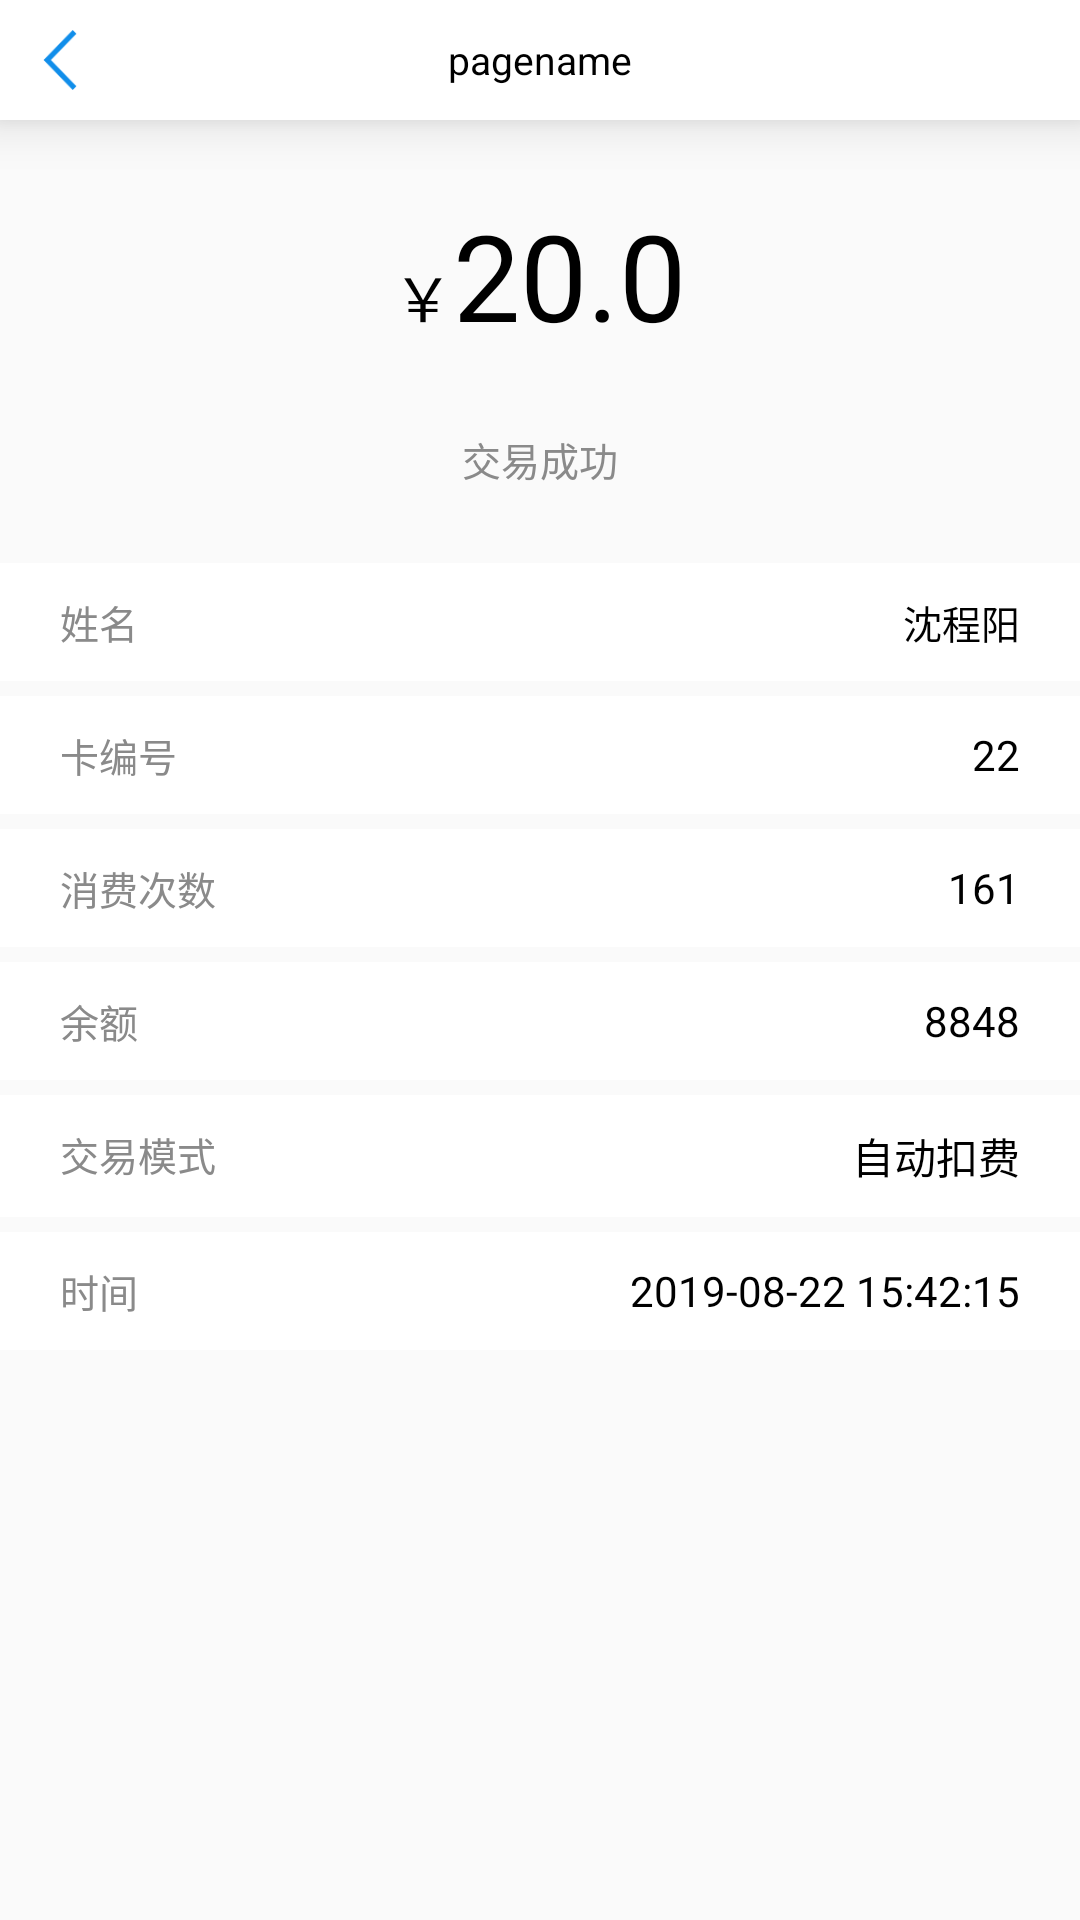

Produce the Android XML layout that renders to this screen, including the resource entries it uses.
<!-- AndroidManifest.xml: application theme AppTheme -->
<!-- res/layout/activity_record_detail.xml -->
<?xml version="1.0" encoding="utf-8"?>
<LinearLayout xmlns:android="http://schemas.android.com/apk/res/android"
    xmlns:app="http://schemas.android.com/apk/res-auto"
    xmlns:tools="http://schemas.android.com/tools"
    android:layout_width="match_parent"
    android:layout_height="match_parent"
    android:orientation="vertical"
    tools:context=".view.activity.RecordDetailActivity">

    <include layout="@layout/header_bar"/>

    <LinearLayout
        android:id="@+id/cs_amount_big_ll"
        android:layout_width="match_parent"
        android:layout_height="wrap_content"
        android:layout_margin="@dimen/margin_50"
        android:gravity="center_horizontal">

        <TextView
            android:layout_width="wrap_content"
            android:layout_height="wrap_content"
            android:text="￥"
            android:textColor="@color/colorAccent"
            android:textSize="@dimen/textSize_40" />

        <TextView
            android:id="@+id/ard_money"
            android:layout_width="wrap_content"
            android:layout_height="wrap_content"
            android:text="20.0"
            android:textColor="@color/colorAccent"
            android:textSize="@dimen/textSize_80" />
    </LinearLayout>

    <TextView
        android:id="@+id/ard_success_tip"
        android:layout_width="wrap_content"
        android:layout_height="wrap_content"
        android:layout_gravity="center_horizontal"
        android:text="交易成功"
        android:textColor="@color/icon"
        android:textSize="@dimen/textSize_26" />

    <LinearLayout
        android:layout_width="match_parent"
        android:layout_height="match_parent"
        android:layout_marginTop="@dimen/margin_50"
        android:orientation="vertical">
        <RelativeLayout
            android:layout_width="match_parent"
            android:layout_height="wrap_content"
            android:paddingTop="@dimen/padding_20"
            android:paddingBottom="@dimen/padding_20"
            android:paddingLeft="@dimen/padding_40"
            android:paddingRight="@dimen/padding_40"
            android:layout_marginBottom="@dimen/margin_10"
            android:background="@color/colorPrimaryDark"
            android:gravity="center_vertical">

            <TextView
                android:layout_width="wrap_content"
                android:layout_height="wrap_content"
                android:text="姓名"
                android:textColor="@color/icon"
                android:textSize="@dimen/textSize_26" />

            <TextView
                android:id="@+id/ard_username"
                android:layout_width="wrap_content"
                android:layout_height="wrap_content"
                android:layout_alignParentRight="true"
                android:text="沈程阳"
                android:textColor="@color/colorAccent"
                android:textSize="@dimen/textSize_26" />
        </RelativeLayout>

        <RelativeLayout
            android:layout_width="match_parent"
            android:layout_height="wrap_content"
            android:paddingTop="@dimen/padding_20"
            android:paddingBottom="@dimen/padding_20"
            android:paddingLeft="@dimen/padding_40"
            android:paddingRight="@dimen/padding_40"
            android:layout_marginBottom="@dimen/margin_10"
            android:background="@color/colorPrimaryDark"
            android:gravity="center_vertical">

            <TextView
                android:layout_width="wrap_content"
                android:layout_height="wrap_content"
                android:text="卡编号"
                android:textColor="@color/icon"
                android:textSize="@dimen/textSize_26" />

            <TextView
                android:id="@+id/ard_cardnumber"
                android:layout_width="wrap_content"
                android:layout_height="wrap_content"
                android:layout_alignParentRight="true"
                android:text="22"
                android:textColor="@color/colorAccent"
                android:textSize="@dimen/textSize_28" />
        </RelativeLayout>

        <RelativeLayout
            android:id="@+id/paycount_rl"
            android:layout_width="match_parent"
            android:layout_height="wrap_content"
            android:paddingTop="@dimen/padding_20"
            android:paddingBottom="@dimen/padding_20"
            android:paddingLeft="@dimen/padding_40"
            android:paddingRight="@dimen/padding_40"
            android:layout_marginBottom="@dimen/margin_10"
            android:background="@color/colorPrimaryDark"
            android:gravity="center_vertical">

            <TextView
                android:layout_width="wrap_content"
                android:layout_height="wrap_content"
                android:text="消费次数"
                android:textColor="@color/icon"
                android:textSize="@dimen/textSize_26" />

            <TextView
                android:id="@+id/ard_paycount"
                android:layout_width="wrap_content"
                android:layout_height="wrap_content"
                android:layout_alignParentRight="true"
                android:text="161"
                android:textColor="@color/colorAccent"
                android:textSize="@dimen/textSize_28" />
        </RelativeLayout>

        <RelativeLayout
            android:layout_width="match_parent"
            android:layout_height="wrap_content"
            android:paddingTop="@dimen/padding_20"
            android:paddingBottom="@dimen/padding_20"
            android:paddingLeft="@dimen/padding_40"
            android:paddingRight="@dimen/padding_40"
            android:layout_marginBottom="@dimen/margin_10"
            android:background="@color/colorPrimaryDark"
            android:gravity="center_vertical">

            <TextView
                android:layout_width="wrap_content"
                android:layout_height="wrap_content"
                android:text="余额"
                android:textColor="@color/icon"
                android:textSize="@dimen/textSize_26" />

            <TextView
                android:id="@+id/ard_balance"
                android:layout_width="wrap_content"
                android:layout_height="wrap_content"
                android:layout_alignParentRight="true"
                android:text="8848"
                android:textColor="@color/colorAccent"
                android:textSize="@dimen/textSize_28" />
        </RelativeLayout>

        <RelativeLayout
            android:id="@+id/pattern_rl"
            android:layout_width="match_parent"
            android:layout_height="wrap_content"
            android:paddingTop="@dimen/padding_20"
            android:paddingBottom="@dimen/padding_20"
            android:paddingLeft="@dimen/padding_40"
            android:paddingRight="@dimen/padding_40"
            android:layout_marginBottom="@dimen/margin_10"
            android:background="@color/colorPrimaryDark"
            android:gravity="center_vertical">

            <TextView
                android:layout_width="wrap_content"
                android:layout_height="wrap_content"
                android:text="交易模式"
                android:textColor="@color/icon"
                android:textSize="@dimen/textSize_26" />

            <TextView
                android:id="@+id/ard_pattern"
                android:layout_width="wrap_content"
                android:layout_height="wrap_content"
                android:layout_alignParentRight="true"
                android:text="自动扣费"
                android:textColor="@color/colorAccent"
                android:textSize="@dimen/textSize_28" />
        </RelativeLayout>

        <RelativeLayout
            android:layout_width="match_parent"
            android:layout_height="wrap_content"
            android:paddingTop="@dimen/padding_20"
            android:paddingBottom="@dimen/padding_20"
            android:paddingLeft="@dimen/padding_40"
            android:paddingRight="@dimen/padding_40"
            android:layout_marginBottom="@dimen/margin_10"
            android:background="@color/colorPrimaryDark"
            android:gravity="center_vertical">

            <TextView
                android:layout_width="wrap_content"
                android:layout_height="wrap_content"
                android:text="时间"
                android:textColor="@color/icon"
                android:textSize="@dimen/textSize_26" />

            <TextView
                android:id="@+id/ard_TradeDateTime"
                android:layout_width="wrap_content"
                android:layout_height="wrap_content"
                android:layout_alignParentRight="true"
                android:text="2019-08-22 15:42:15"
                android:textColor="@color/colorAccent"
                android:textSize="@dimen/textSize_28" />
        </RelativeLayout>

    </LinearLayout>

</LinearLayout>
<!-- res/layout/header_bar.xml (included above) -->
<?xml version="1.0" encoding="utf-8"?>
<RelativeLayout xmlns:android="http://schemas.android.com/apk/res/android"
    android:layout_width="match_parent"
    android:layout_height="@dimen/height_80"
    android:background="@color/color_white"
    android:elevation="10dp">

    <ImageView
        android:id="@+id/Manualconsumption_back"
        android:layout_width="@dimen/height_40"
        android:layout_height="@dimen/height_40"
        android:layout_centerVertical="true"
        android:layout_marginLeft="@dimen/margin_20"
        android:src="@mipmap/fanhui" />

    <TextView
        android:id="@+id/page_name"
        android:layout_width="wrap_content"
        android:layout_height="wrap_content"
        android:layout_centerInParent="true"
        android:text="pagename"
        android:textSize="@dimen/textSize_26"
        android:textColor="@color/color_black"/>
</RelativeLayout>
<!-- resources referenced by this layout -->
<resources>
  <color name="colorAccent">#000000</color>
  <color name="colorPrimaryDark">#FFFFFF</color>
  <color name="color_black">#000</color>
  <color name="color_white">#FFF</color>
  <color name="icon">#8a8a8a</color>
  <dimen name="height_40">40dp</dimen>
  <dimen name="height_80">80dp</dimen>
  <dimen name="margin_10">10dp</dimen>
  <dimen name="margin_20">20dp</dimen>
  <dimen name="margin_50">50dp</dimen>
  <dimen name="padding_20">20dp</dimen>
  <dimen name="padding_40">71.1111dp</dimen>
  <dimen name="textSize_26">26sp</dimen>
  <dimen name="textSize_28">28sp</dimen>
  <dimen name="textSize_40">40sp</dimen>
  <dimen name="textSize_80">80sp</dimen>
  <!-- mipmap fanhui: png bitmap (mipmap-hdpi, 2941 bytes) -->
  <style name="AppTheme" parent="Theme.AppCompat.Light.NoActionBar">
          
          <item name="colorPrimary">@color/colorPrimary</item>
          <item name="colorPrimaryDark">@color/colorPrimaryDark</item>
          <item name="colorAccent">@color/colorAccent</item>
          <item name="colorControlHighlight">@color/colorPrimary</item>
      </style>
  <color name="colorPrimary">#50BBDC</color>
</resources>
